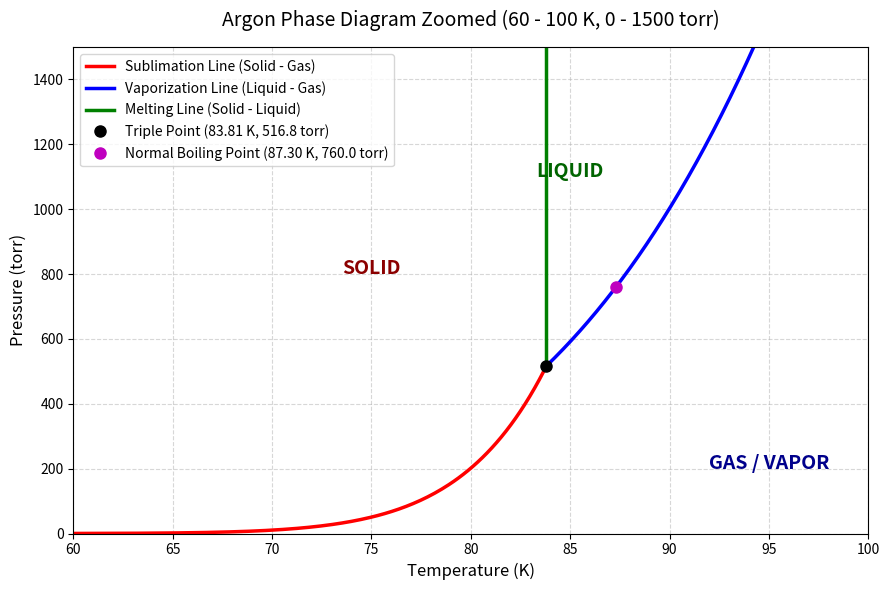

The script that saved this image:
import numpy as np
import matplotlib.pyplot as plt

# Reference constants for Argon
T_tp = 83.806   # Triple point temperature (K)
P_tp = 516.8    # Triple point pressure (torr)
T_bp = 87.302   # Normal boiling point temperature (K)
P_bp = 760.0    # Normal boiling point pressure (torr)

# 1. Sublimation Line (Solid - Gas)
B_sub = np.log(P_tp / 0.2) / (1/60.0 - 1/T_tp)
T_sub = np.linspace(60, T_tp, 200)
P_sub = P_tp * np.exp(-B_sub * (1/T_sub - 1/T_tp))

# 2. Vaporization Line (Liquid - Gas) extended up to 1500 torr
B_vap = np.log(P_bp / P_tp) / (1/T_tp - 1/T_bp)
T_at_1500 = 1 / (1/T_tp - np.log(1500.0 / P_tp) / B_vap)
T_vap = np.linspace(T_tp, T_at_1500, 200)
P_vap = P_tp * np.exp(-B_vap * (1/T_vap - 1/T_tp))

# 3. Melting Line (Solid - Liquid) extended up to 1500 torr
P_melt = np.linspace(P_tp, 1500, 100)
T_melt = np.full_like(P_melt, T_tp)

# Plotting with T from 60 to 100 K to un-squish the diagram
fig, ax = plt.subplots(figsize=(9, 6))

ax.plot(T_sub, P_sub, 'r-', lw=2.5, label='Sublimation Line (Solid - Gas)')
ax.plot(T_vap, P_vap, 'b-', lw=2.5, label='Vaporization Line (Liquid - Gas)')
ax.plot(T_melt, P_melt, 'g-', lw=2.5, label='Melting Line (Solid - Liquid)')

# Mark key points
ax.plot(T_tp, P_tp, 'ko', markersize=8, label=f'Triple Point ({T_tp:.2f} K, {P_tp:.1f} torr)')
ax.plot(T_bp, P_bp, 'mo', markersize=8, label=f'Normal Boiling Point ({T_bp:.2f} K, {P_bp:.1f} torr)')

# Phase labels
ax.text(75, 800, 'SOLID', fontsize=14, fontweight='bold', color='darkred', ha='center')
ax.text(85, 1100, 'LIQUID', fontsize=14, fontweight='bold', color='darkgreen', ha='center')
ax.text(95, 200, 'GAS / VAPOR', fontsize=14, fontweight='bold', color='darkblue', ha='center')

# Formatting
ax.set_title('Argon Phase Diagram Zoomed (60 - 100 K, 0 - 1500 torr)', fontsize=14, pad=15)
ax.set_xlabel('Temperature (K)', fontsize=12)
ax.set_ylabel('Pressure (torr)', fontsize=12)
ax.set_xlim(60, 100)
ax.set_ylim(0, 1500)
ax.grid(True, linestyle='--', alpha=0.5)
ax.legend(loc='upper left', fontsize=10)

plt.tight_layout()
plt.savefig('argon_phase_diagram.png', dpi=300)
print("Saved zoomed plot (60-100 K).")
